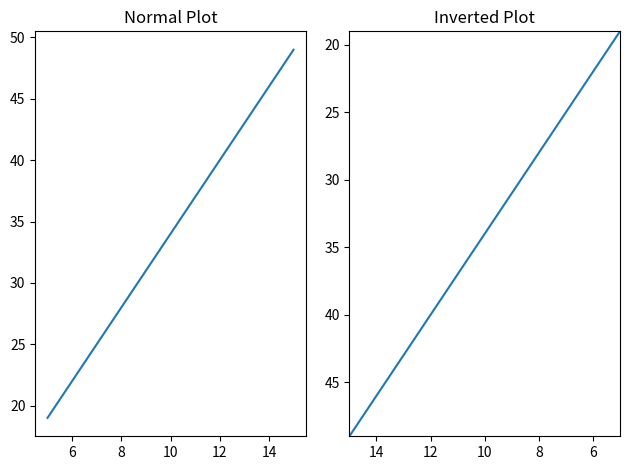

Write Python code to recreate this figure.
# importing numpy and matplotlib
import numpy as np
import matplotlib.pyplot as plt

# creating an x sequence
x = np.linspace(5, 15, 35)

# equation of a straigt line
y = 3*x+4

# creating graph space for two graphs
graph, (plot1, plot2) = plt.subplots(1, 2)

# plot1 graph for normal axes
plot1.plot(x, y)
plot1.set_title("Normal Plot")

# plot2 graph for inverted axes
plot2.plot(x, y)
plot2.set_title("Inverted Plot")
plt.axis([max(x), min(x), max(y), min(y)])

# display the graph
graph.tight_layout()
plt.show()
